Labelled photos from "Apple_leaf_aug_without_split", an image-classification folder in warjunaid/Apple_leaf_aug_without_split. The possible labels are: black rot, cedar apple rust, healthy, scab.

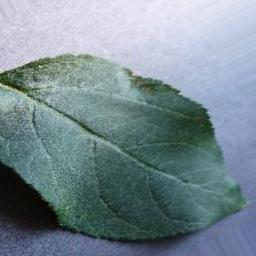
Label: healthy

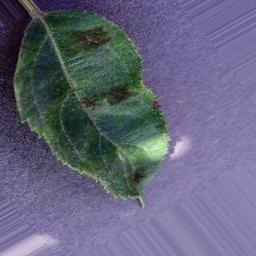
Label: scab

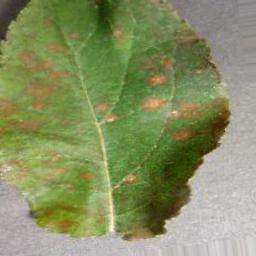
Label: cedar apple rust

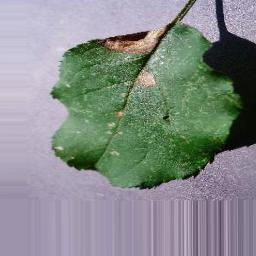
Label: black rot

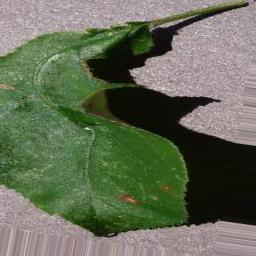
Label: black rot

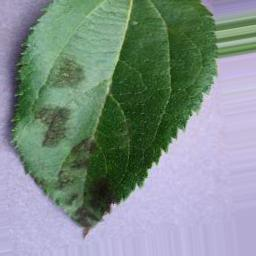
Label: scab
